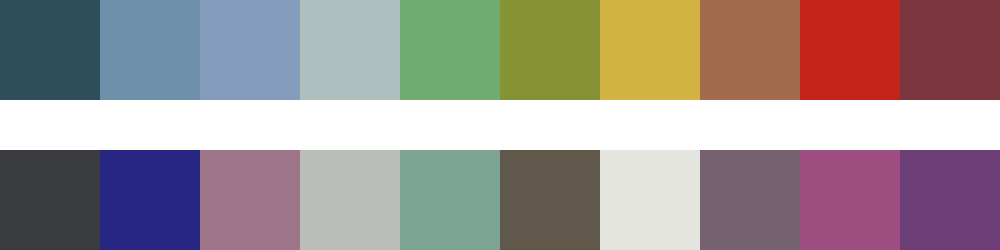

The file beside this chart, header and first rows:
#304e5b	#6e90a9	#849dbd	#adbfbf	#6fac72	#859334	#d1b243	#a16b4c	#c3251a	#7b353d
#3a3b3e	#272683	#9e7488	#b9bfb8	#7ba492	#5f584b	#e5e5e0	#766170	#9d4d80	#6d3e76
